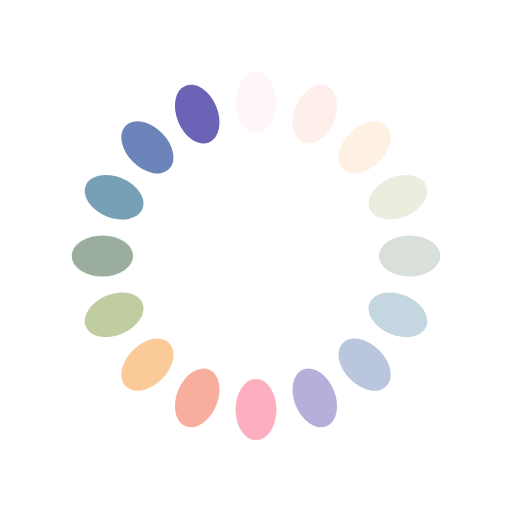
t = 0.00 s
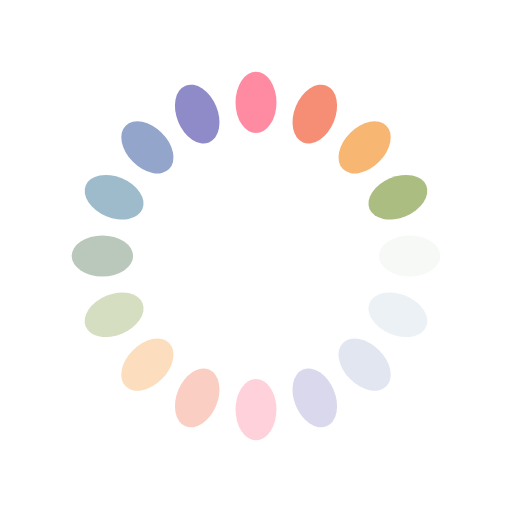
t = 0.28 s
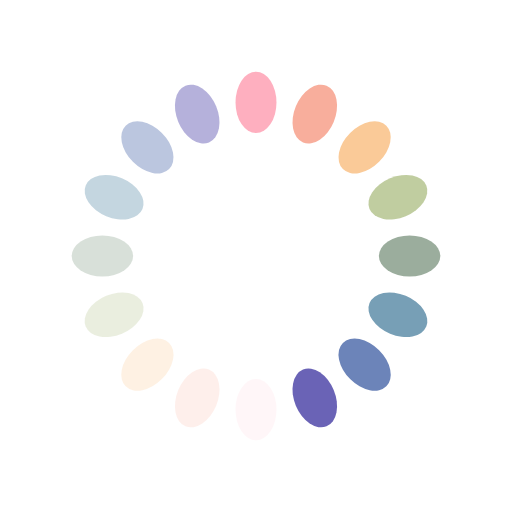
t = 0.56 s
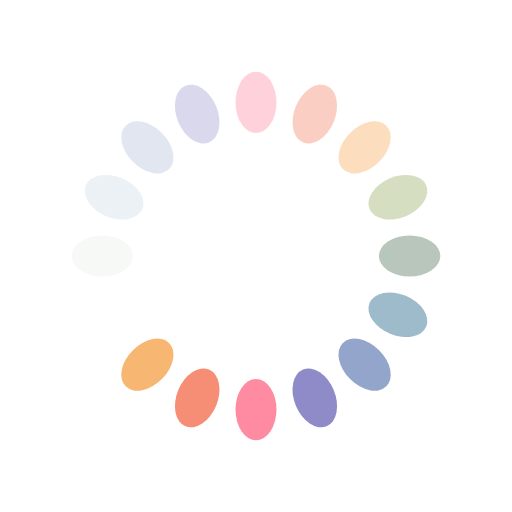
t = 0.83 s

The animated SVG that drew these frames (rendered in a browser with its animation timeline set to each time). Animation: 16 SMIL elements (animate=16); one cycle of 1.11 s, repeats indefinitely.

<svg xmlns="http://www.w3.org/2000/svg" viewBox="0 0 100 100" preserveAspectRatio="xMidYMid" width="300" height="300" style="shape-rendering: auto; display: block; background: rgb(255, 255, 255);" xmlns:xlink="http://www.w3.org/1999/xlink"><g><g transform="rotate(0 50 50)">
  <rect fill="#fe718d" height="12" width="8" ry="6" rx="4" y="14" x="46">
    <animate repeatCount="indefinite" begin="-1.0416666666666667s" dur="1.1111111111111112s" keyTimes="0;1" values="1;0" attributeName="opacity"></animate>
  </rect>
</g><g transform="rotate(22.5 50 50)">
  <rect fill="#f47e60" height="12" width="8" ry="6" rx="4" y="14" x="46">
    <animate repeatCount="indefinite" begin="-0.9722222222222222s" dur="1.1111111111111112s" keyTimes="0;1" values="1;0" attributeName="opacity"></animate>
  </rect>
</g><g transform="rotate(45 50 50)">
  <rect fill="#f8b26a" height="12" width="8" ry="6" rx="4" y="14" x="46">
    <animate repeatCount="indefinite" begin="-0.9027777777777778s" dur="1.1111111111111112s" keyTimes="0;1" values="1;0" attributeName="opacity"></animate>
  </rect>
</g><g transform="rotate(67.5 50 50)">
  <rect fill="#abbd81" height="12" width="8" ry="6" rx="4" y="14" x="46">
    <animate repeatCount="indefinite" begin="-0.8333333333333333s" dur="1.1111111111111112s" keyTimes="0;1" values="1;0" attributeName="opacity"></animate>
  </rect>
</g><g transform="rotate(90 50 50)">
  <rect fill="#849b87" height="12" width="8" ry="6" rx="4" y="14" x="46">
    <animate repeatCount="indefinite" begin="-0.7638888888888888s" dur="1.1111111111111112s" keyTimes="0;1" values="1;0" attributeName="opacity"></animate>
  </rect>
</g><g transform="rotate(112.5 50 50)">
  <rect fill="#6492ac" height="12" width="8" ry="6" rx="4" y="14" x="46">
    <animate repeatCount="indefinite" begin="-0.6944444444444444s" dur="1.1111111111111112s" keyTimes="0;1" values="1;0" attributeName="opacity"></animate>
  </rect>
</g><g transform="rotate(135 50 50)">
  <rect fill="#637cb5" height="12" width="8" ry="6" rx="4" y="14" x="46">
    <animate repeatCount="indefinite" begin="-0.625s" dur="1.1111111111111112s" keyTimes="0;1" values="1;0" attributeName="opacity"></animate>
  </rect>
</g><g transform="rotate(157.5 50 50)">
  <rect fill="#6a63b6" height="12" width="8" ry="6" rx="4" y="14" x="46">
    <animate repeatCount="indefinite" begin="-0.5555555555555556s" dur="1.1111111111111112s" keyTimes="0;1" values="1;0" attributeName="opacity"></animate>
  </rect>
</g><g transform="rotate(180 50 50)">
  <rect fill="#fe718d" height="12" width="8" ry="6" rx="4" y="14" x="46">
    <animate repeatCount="indefinite" begin="-0.4861111111111111s" dur="1.1111111111111112s" keyTimes="0;1" values="1;0" attributeName="opacity"></animate>
  </rect>
</g><g transform="rotate(202.5 50 50)">
  <rect fill="#f47e60" height="12" width="8" ry="6" rx="4" y="14" x="46">
    <animate repeatCount="indefinite" begin="-0.41666666666666663s" dur="1.1111111111111112s" keyTimes="0;1" values="1;0" attributeName="opacity"></animate>
  </rect>
</g><g transform="rotate(225 50 50)">
  <rect fill="#f8b26a" height="12" width="8" ry="6" rx="4" y="14" x="46">
    <animate repeatCount="indefinite" begin="-0.3472222222222222s" dur="1.1111111111111112s" keyTimes="0;1" values="1;0" attributeName="opacity"></animate>
  </rect>
</g><g transform="rotate(247.5 50 50)">
  <rect fill="#abbd81" height="12" width="8" ry="6" rx="4" y="14" x="46">
    <animate repeatCount="indefinite" begin="-0.2777777777777778s" dur="1.1111111111111112s" keyTimes="0;1" values="1;0" attributeName="opacity"></animate>
  </rect>
</g><g transform="rotate(270 50 50)">
  <rect fill="#849b87" height="12" width="8" ry="6" rx="4" y="14" x="46">
    <animate repeatCount="indefinite" begin="-0.20833333333333331s" dur="1.1111111111111112s" keyTimes="0;1" values="1;0" attributeName="opacity"></animate>
  </rect>
</g><g transform="rotate(292.5 50 50)">
  <rect fill="#6492ac" height="12" width="8" ry="6" rx="4" y="14" x="46">
    <animate repeatCount="indefinite" begin="-0.1388888888888889s" dur="1.1111111111111112s" keyTimes="0;1" values="1;0" attributeName="opacity"></animate>
  </rect>
</g><g transform="rotate(315 50 50)">
  <rect fill="#637cb5" height="12" width="8" ry="6" rx="4" y="14" x="46">
    <animate repeatCount="indefinite" begin="-0.06944444444444445s" dur="1.1111111111111112s" keyTimes="0;1" values="1;0" attributeName="opacity"></animate>
  </rect>
</g><g transform="rotate(337.5 50 50)">
  <rect fill="#6a63b6" height="12" width="8" ry="6" rx="4" y="14" x="46">
    <animate repeatCount="indefinite" begin="0s" dur="1.1111111111111112s" keyTimes="0;1" values="1;0" attributeName="opacity"></animate>
  </rect>
</g><g></g></g><!-- [ldio] generated by https://loading.io --></svg>
